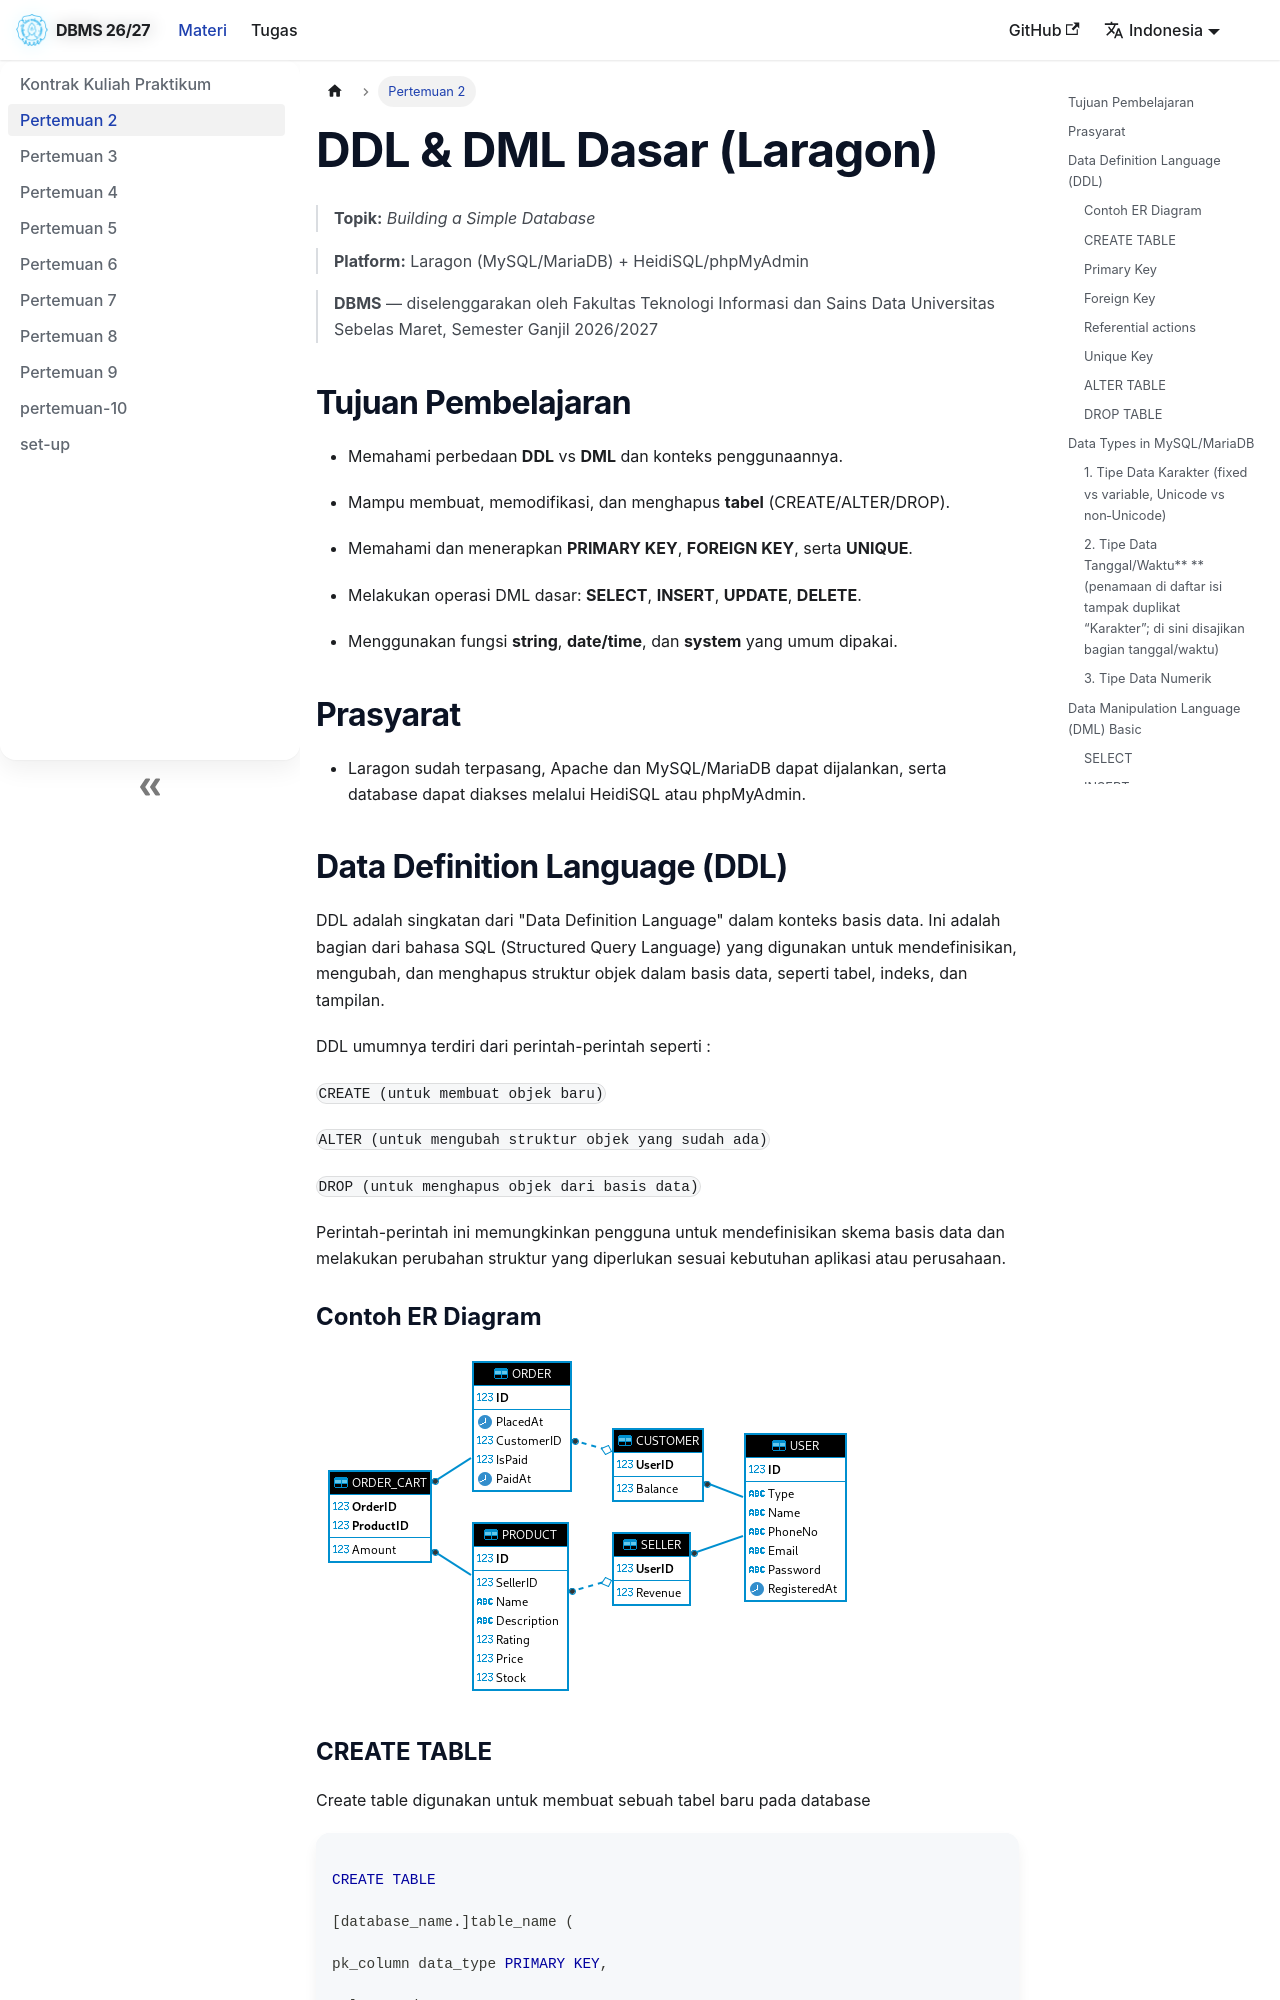

repository: fiuly/Praktikum-DBMS-Informatika-Kelas-A-B · page: docs/pertemuan-2/index.html · generator: docusaurus

---
id: pertemuan-2
title: DDL & DML Dasar (Laragon)
sidebar_label: Pertemuan 2
sidebar_position: 3
slug: /pertemuan-2
---

> **Topik:** *Building a Simple Database*  

> **Platform:** Laragon (MySQL/MariaDB) + HeidiSQL/phpMyAdmin  

> **DBMS** — diselenggarakan oleh Fakultas Teknologi Informasi dan Sains Data Universitas Sebelas Maret, Semester Ganjil 2026/2027

## Tujuan Pembelajaran
- Memahami perbedaan **DDL** vs **DML** dan konteks penggunaannya.

- Mampu membuat, memodifikasi, dan menghapus **tabel** (CREATE/ALTER/DROP).  

- Memahami dan menerapkan **PRIMARY KEY**, **FOREIGN KEY**, serta **UNIQUE**.

- Melakukan operasi DML dasar: **SELECT**, **INSERT**, **UPDATE**, **DELETE**.

- Menggunakan fungsi **string**, **date/time**, dan **system** yang umum dipakai.

## Prasyarat
- Laragon sudah terpasang, Apache dan MySQL/MariaDB dapat dijalankan, serta database dapat diakses melalui HeidiSQL atau phpMyAdmin.

## Data Definition Language (DDL)
DDL adalah singkatan dari "Data Definition Language" dalam konteks basis data. Ini adalah bagian dari bahasa SQL (Structured Query Language) yang digunakan untuk mendefinisikan, mengubah, dan menghapus struktur objek dalam basis data, seperti tabel, indeks, dan tampilan.

DDL umumnya terdiri dari perintah-perintah seperti :

`CREATE (untuk membuat objek baru)`

`ALTER (untuk mengubah struktur objek yang sudah ada)`

`DROP (untuk menghapus objek dari basis data)`

Perintah-perintah ini memungkinkan pengguna untuk mendefinisikan skema basis data dan melakukan perubahan struktur yang diperlukan sesuai kebutuhan aplikasi atau perusahaan.

### Contoh ER Diagram
![gambar](/img/p2/1.png)
